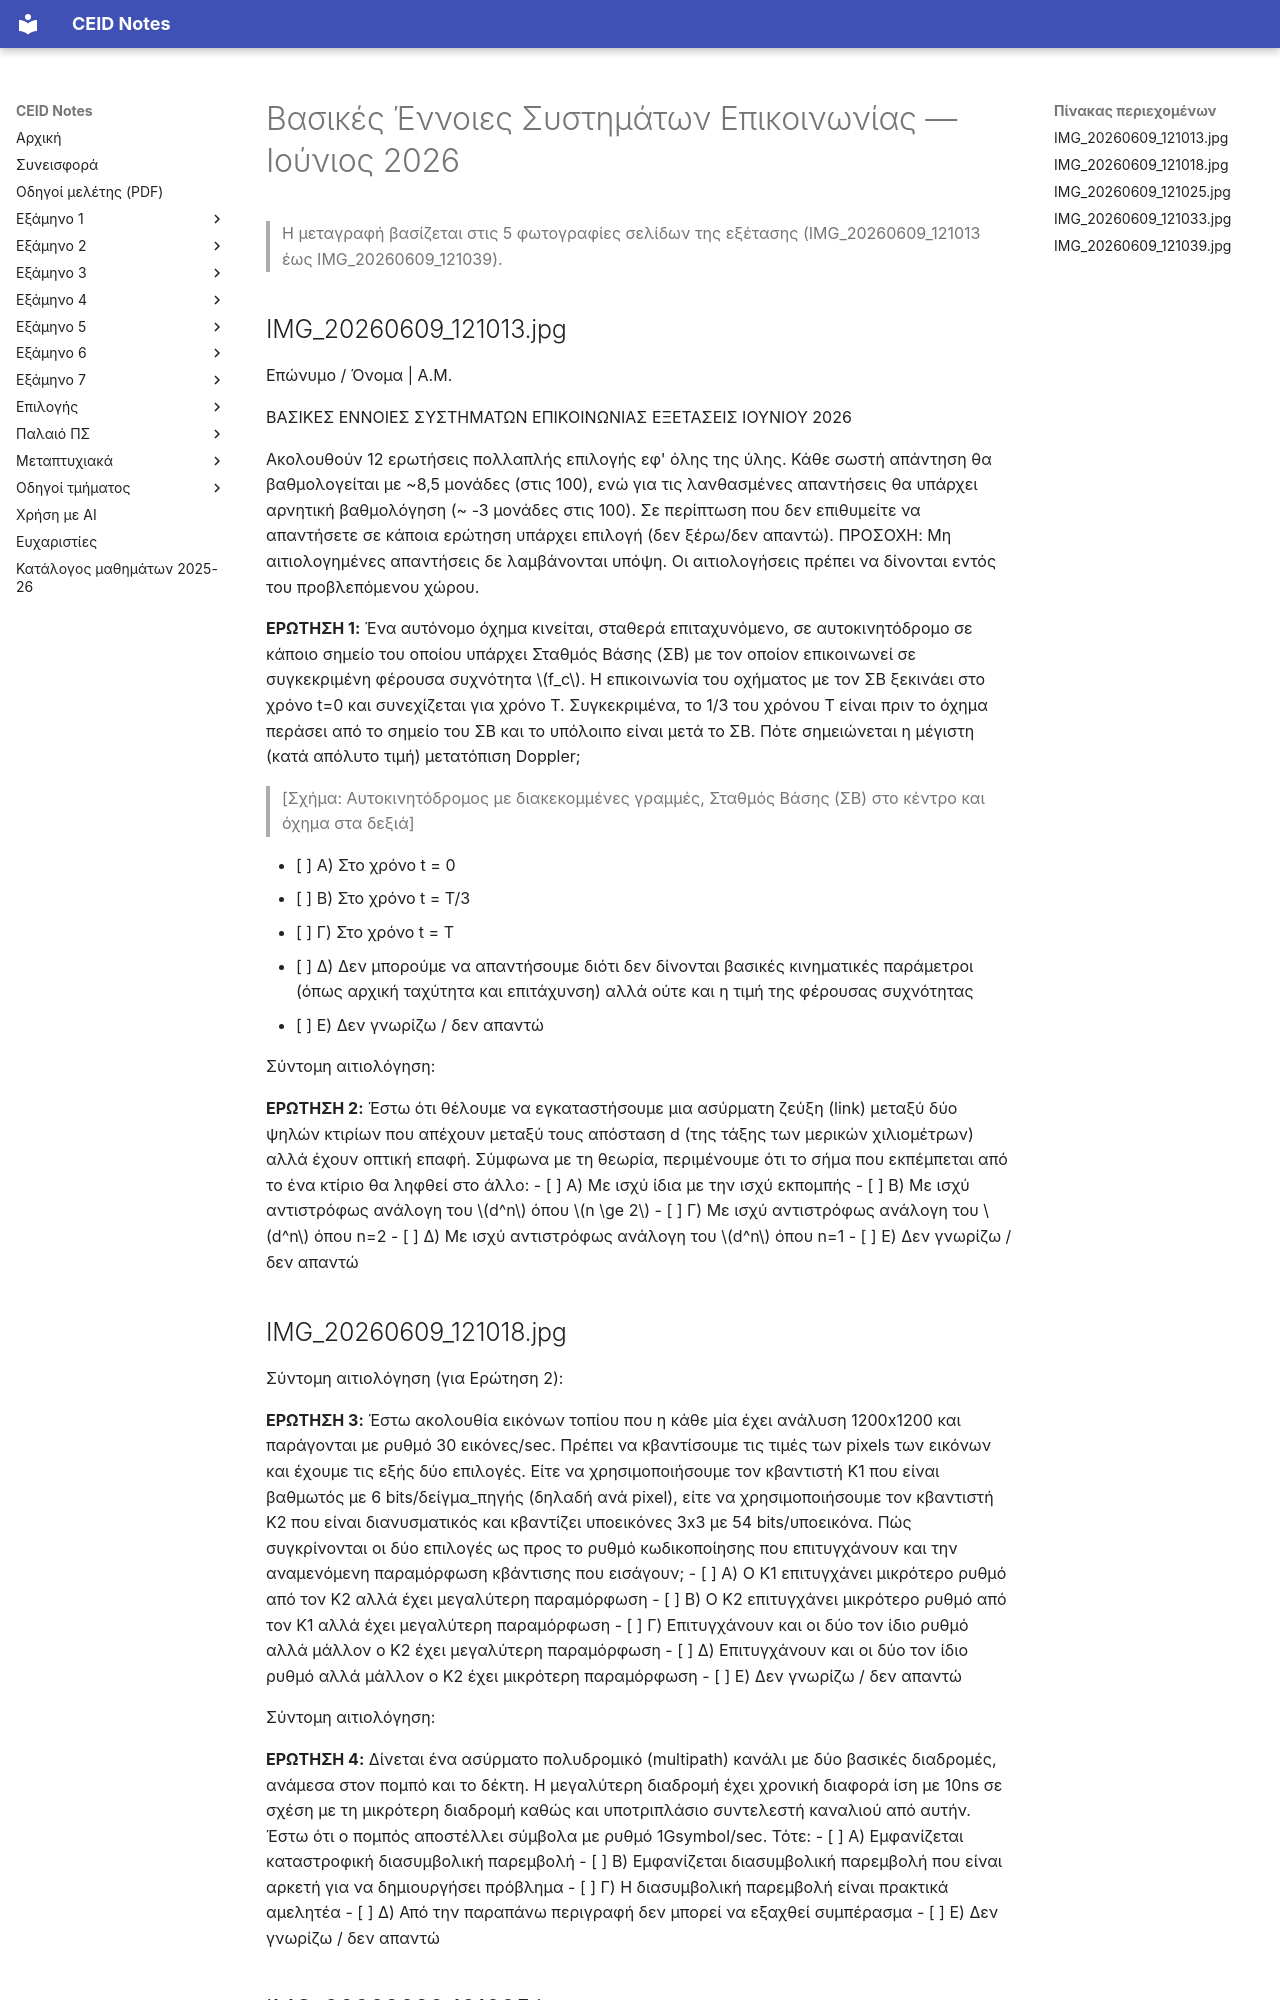

repository: kdngiorgos/ceid-notes · page: Semesters/Semester 6 (6ο Εξάμηνο)/Βασικές Έννοιες Συστημάτων Επικοινωνίας - CEID_24Y302/Previous Exams/2026-06.html · generator: mkdocs

---
course: CEID_24Y302
session: 2026-06
label: Ιούνιος 2026
sources:
- IMG_20260609_121013.jpg
- IMG_20260609_121018.jpg
- IMG_20260609_121025.jpg
- IMG_20260609_121033.jpg
- IMG_20260609_121039.jpg
format: multiple-choice
duration_min: 140
notes: 12 ερωτήσεις πολλαπλής επιλογής· κάθε σωστή ~8,5 μονάδες (στις 100), αρνητική βαθμολόγηση ~ -3 μονάδες για λανθασμένη απάντηση· σύντομη αιτιολόγηση σε κάθε ερώτηση· δεν έχει δημοσιευθεί επίσημη λύση· στην Ερώτηση 10 η φωτογραφία κόβει την αρχή της εκφώνησης και τα γράμματα των επιλογών· το όνομα εξεταστή αφαιρέθηκε
transcription: partial
solutions: ai-unverified
---
# Βασικές Έννοιες Συστημάτων Επικοινωνίας — Ιούνιος 2026

> Η μεταγραφή βασίζεται στις 5 φωτογραφίες σελίδων της εξέτασης (IMG_20260609_121013 έως IMG_20260609_121039).

## IMG_20260609_121013.jpg

Επώνυμο / Όνομα | Α.Μ.

ΒΑΣΙΚΕΣ ΕΝΝΟΙΕΣ ΣΥΣΤΗΜΑΤΩΝ ΕΠΙΚΟΙΝΩΝΙΑΣ
ΕΞΕΤΑΣΕΙΣ ΙΟΥΝΙΟΥ 2026

Ακολουθούν 12 ερωτήσεις πολλαπλής επιλογής εφ' όλης της ύλης. Κάθε σωστή απάντηση θα βαθμολογείται με ~8,5 μονάδες (στις 100), ενώ για τις λανθασμένες απαντήσεις θα υπάρχει αρνητική βαθμολόγηση (~ -3 μονάδες στις 100). Σε περίπτωση που δεν επιθυμείτε να απαντήσετε σε κάποια ερώτηση υπάρχει επιλογή (δεν ξέρω/δεν απαντώ).
ΠΡΟΣΟΧΗ: Μη αιτιολογημένες απαντήσεις δε λαμβάνονται υπόψη. Οι αιτιολογήσεις πρέπει να δίνονται εντός του προβλεπόμενου χώρου.

**ΕΡΩΤΗΣΗ 1:**
Ένα αυτόνομο όχημα κινείται, σταθερά επιταχυνόμενο, σε αυτοκινητόδρομο σε κάποιο σημείο του οποίου υπάρχει Σταθμός Βάσης (ΣΒ) με τον οποίον επικοινωνεί σε συγκεκριμένη φέρουσα συχνότητα $f_c$. Η επικοινωνία του οχήματος με τον ΣΒ ξεκινάει στο χρόνο t=0 και συνεχίζεται για χρόνο Τ. Συγκεκριμένα, το 1/3 του χρόνου Τ είναι πριν το όχημα περάσει από το σημείο του ΣΒ και το υπόλοιπο είναι μετά το ΣΒ. Πότε σημειώνεται η μέγιστη (κατά απόλυτο τιμή) μετατόπιση Doppler;

> [Σχήμα: Αυτοκινητόδρομος με διακεκομμένες γραμμές, Σταθμός Βάσης (ΣΒ) στο κέντρο και όχημα στα δεξιά]

- [ ] Α) Στο χρόνο t = 0
- [ ] Β) Στο χρόνο t = T/3
- [ ] Γ) Στο χρόνο t = T
- [ ] Δ) Δεν μπορούμε να απαντήσουμε διότι δεν δίνονται βασικές κινηματικές παράμετροι (όπως αρχική ταχύτητα και επιτάχυνση) αλλά ούτε και η τιμή της φέρουσας συχνότητας
- [ ] Ε) Δεν γνωρίζω / δεν απαντώ

Σύντομη αιτιολόγηση:

**ΕΡΩΤΗΣΗ 2:**
Έστω ότι θέλουμε να εγκαταστήσουμε μια ασύρματη ζεύξη (link) μεταξύ δύο ψηλών κτιρίων που απέχουν μεταξύ τους απόσταση d (της τάξης των μερικών χιλιομέτρων) αλλά έχουν οπτική επαφή. Σύμφωνα με τη θεωρία, περιμένουμε ότι το σήμα που εκπέμπεται από το ένα κτίριο θα ληφθεί στο άλλο:
- [ ] Α) Με ισχύ ίδια με την ισχύ εκπομπής
- [ ] Β) Με ισχύ αντιστρόφως ανάλογη του $d^n$ όπου $n \ge 2$
- [ ] Γ) Με ισχύ αντιστρόφως ανάλογη του $d^n$ όπου n=2
- [ ] Δ) Με ισχύ αντιστρόφως ανάλογη του $d^n$ όπου n=1
- [ ] Ε) Δεν γνωρίζω / δεν απαντώ
